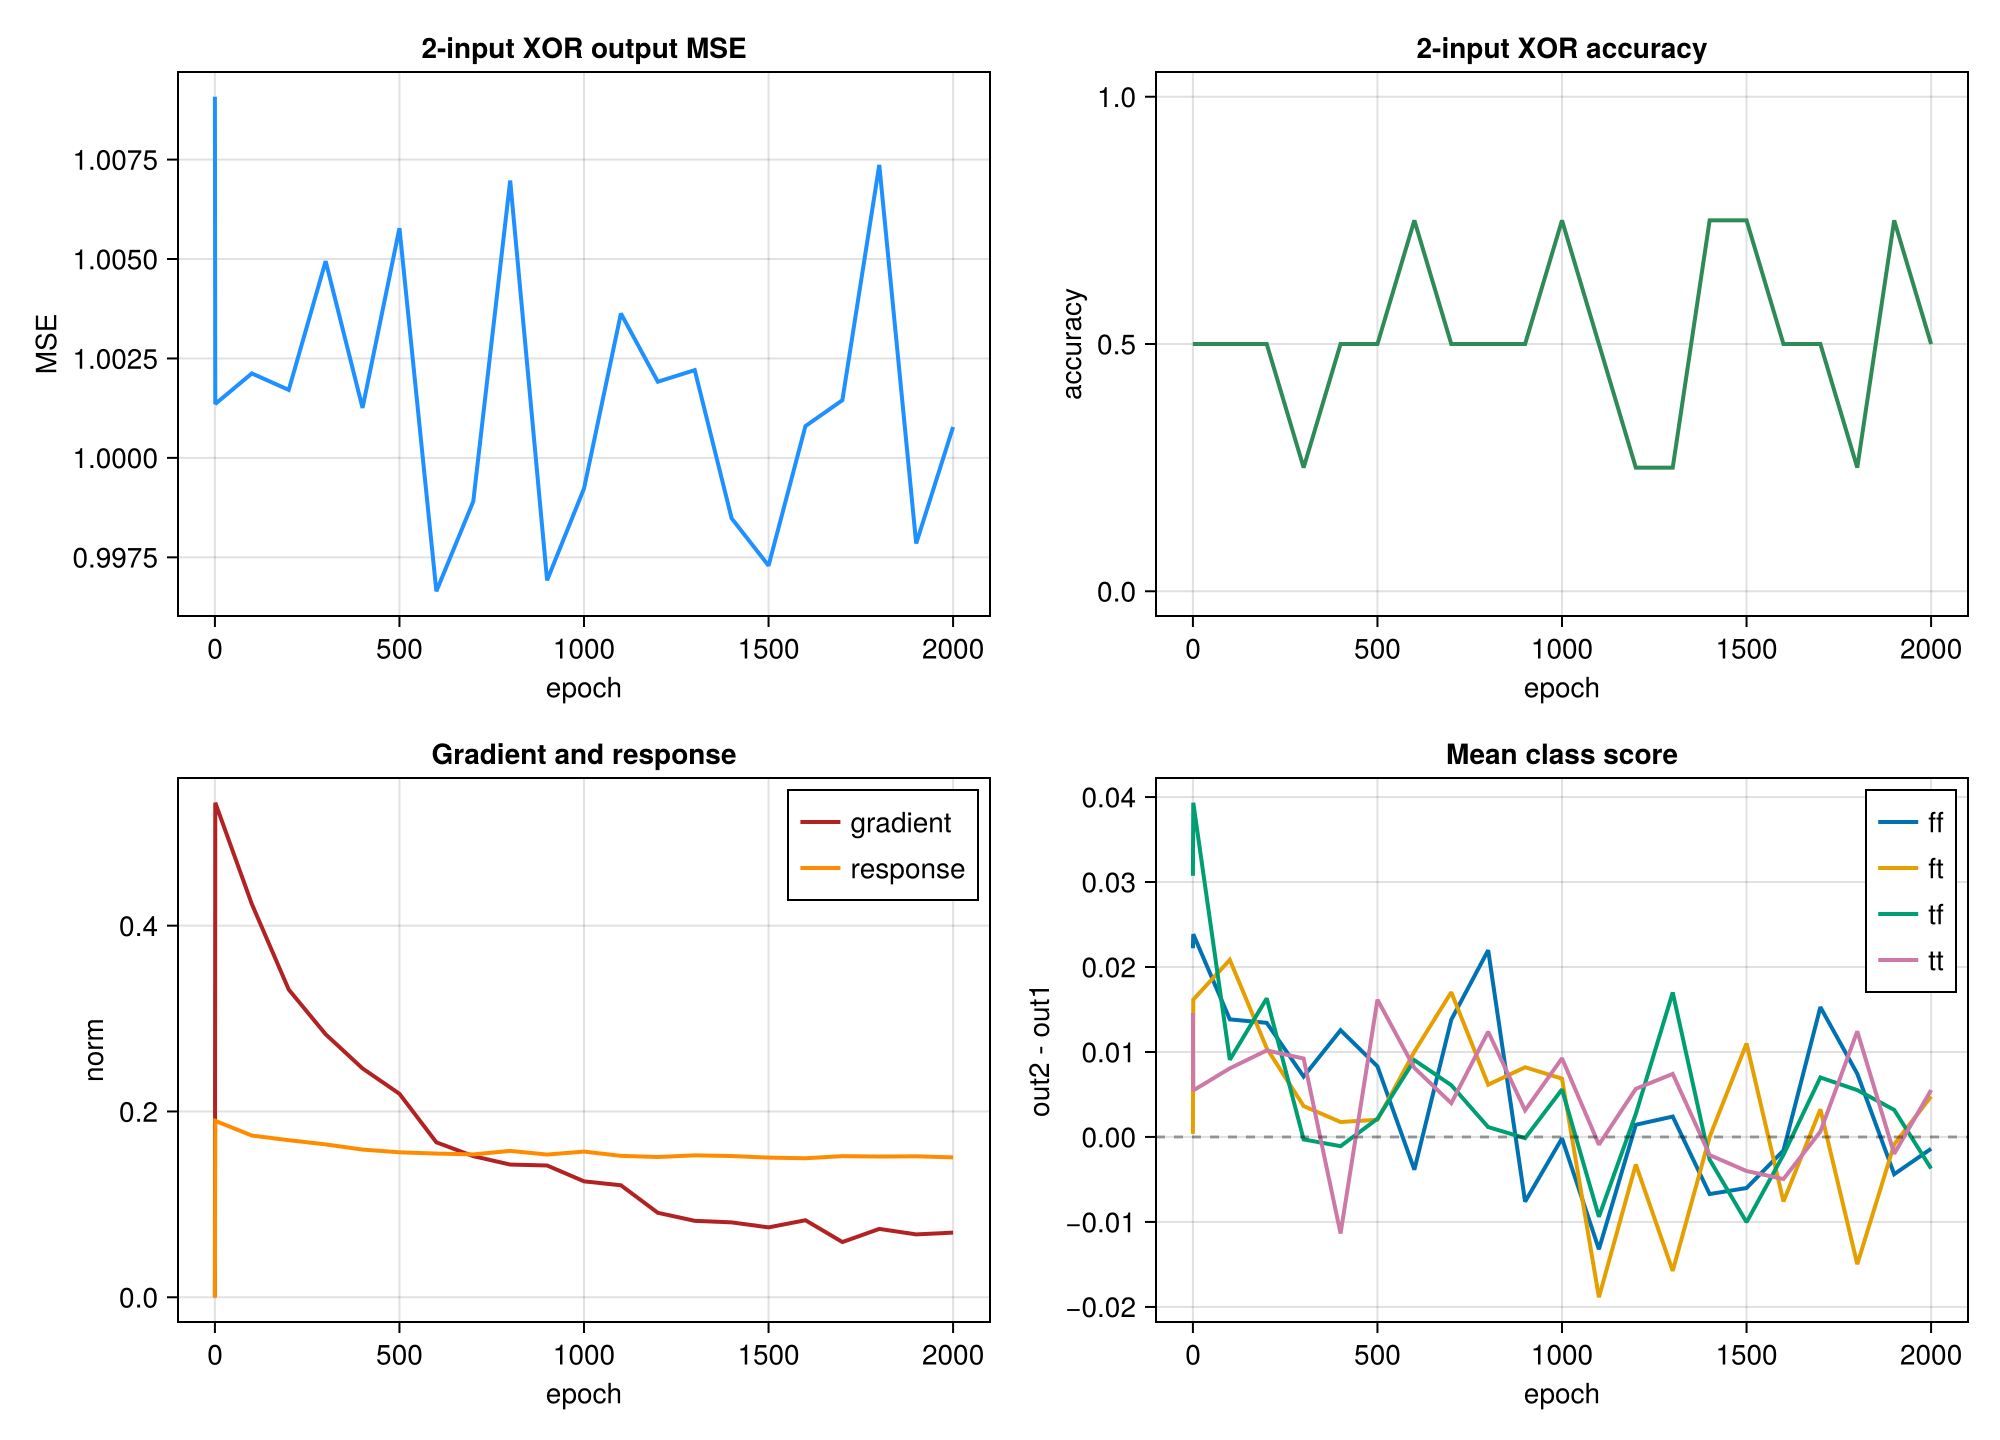

Source data for this figure (header and first rows):
epoch, mse, accuracy, grad_norm, response_norm, param_delta, ff_out1, ff_out2, ff_std, ft_out1, ft_out2, ft_std, tf_out1, tf_out2, tf_std, tt_out1, tt_out2, tt_std
0, 1.009, 0.5, 0.0, 0.0, 0.0, -0.09962, -0.07741, 0.05215, -0.08559, -0.08522, 0.04366, -0.1005, -0.06975, 0.04696, -0.09584, -0.08125, 0.03955
1, 1.001, 0.5, 0.5324, 0.1899, 0.002417, -0.1025, -0.07868, 0.04165, -0.09871, -0.08255, 0.04724, -0.1061, -0.06682, 0.04524, -0.0869, -0.08142, 0.04654
100, 1.002, 0.5, 0.4233, 0.1741, 0.1869, -0.06837, -0.05453, 0.04313, -0.07433, -0.0535, 0.047, -0.06732, -0.05824, 0.04249, -0.07116, -0.06309, 0.04785
200, 1.002, 0.5, 0.3312, 0.1691, 0.3142, -0.05881, -0.04538, 0.03926, -0.05822, -0.04778, 0.04114, -0.05464, -0.03833, 0.04683, -0.05115, -0.04097, 0.0415
300, 1.005, 0.25, 0.2831, 0.1645, 0.4065, -0.04306, -0.03595, 0.04423, -0.04304, -0.03941, 0.04371, -0.04158, -0.04187, 0.04172, -0.04636, -0.03713, 0.04358
400, 1.001, 0.5, 0.2463, 0.159, 0.4742, -0.02832, -0.01576, 0.03991, -0.03495, -0.03319, 0.04231, -0.03888, -0.03997, 0.0463, -0.02933, -0.04069, 0.04604
500, 1.006, 0.5, 0.219, 0.1561, 0.5246, -0.03108, -0.02278, 0.04224, -0.02417, -0.02214, 0.0438, -0.03186, -0.02971, 0.05112, -0.03088, -0.01473, 0.03975
600, 0.9966, 0.75, 0.1668, 0.1547, 0.5615, -0.01075, -0.01461, 0.03847, -0.02258, -0.01254, 0.04043, -0.02166, -0.01263, 0.0423, -0.02768, -0.01955, 0.04701
700, 0.9989, 0.5, 0.1519, 0.1538, 0.5899, -0.01659, -0.002798, 0.04318, -0.02124, -0.0042, 0.04527, -0.02371, -0.01761, 0.045, -0.01504, -0.01107, 0.04299
800, 1.007, 0.5, 0.1428, 0.1576, 0.6113, -0.02168, 0.0002995, 0.0402, -0.01197, -0.005821, 0.04328, -0.01869, -0.01753, 0.04123, -0.01881, -0.006429, 0.04451
900, 0.9969, 0.5, 0.1419, 0.1536, 0.6277, -0.002507, -0.01012, 0.04029, -0.01317, -0.004964, 0.03985, -0.00651, -0.006651, 0.04185, -0.007074, -0.003939, 0.04167
1000, 0.9992, 0.75, 0.1248, 0.1568, 0.6375, -0.01277, -0.01293, 0.03987, -0.007826, -0.0009651, 0.0434, -0.009159, -0.003559, 0.0439, -0.008477, 0.0007841, 0.04222
1100, 1.004, 0.5, 0.1206, 0.1522, 0.6447, -0.001924, -0.01514, 0.04307, 0.003719, -0.01515, 0.0407, -0.003177, -0.01257, 0.05092, -0.007516, -0.00842, 0.04297
1200, 1.002, 0.25, 0.09092, 0.151, 0.6524, 0.001315, 0.002753, 0.04534, -0.00152, -0.004758, 0.04287, -0.003472, -0.000756, 0.04149, -0.004898, 0.0007684, 0.04081
1300, 1.002, 0.25, 0.08227, 0.1528, 0.6552, -0.008185, -0.005784, 0.0428, 0.004107, -0.01165, 0.04069, -0.006931, 0.01008, 0.0374, -0.009458, -0.002034, 0.04058
1400, 0.9985, 0.75, 0.08061, 0.152, 0.6577, 0.007644, 0.0009234, 0.04475, -0.0008639, -0.0008539, 0.04043, -0.004586, -0.007255, 0.0423, -0.00565, -0.00778, 0.04115
1500, 0.9973, 0.75, 0.07524, 0.1503, 0.6592, 0.0009503, -0.005055, 0.04566, -0.01234, -0.001344, 0.04201, 0.0008057, -0.009226, 0.03994, -0.0008289, -0.004838, 0.04388
1600, 1.001, 0.5, 0.08293, 0.1496, 0.6601, -0.003155, -0.004746, 0.04564, 0.002399, -0.0052, 0.04022, 0.002288, 0.0001885, 0.04137, 0.003713, -0.001241, 0.04515
1700, 1.001, 0.5, 0.05945, 0.1519, 0.6613, -0.001422, 0.01386, 0.04145, -0.006615, -0.003361, 0.04462, -0.00335, 0.003649, 0.04126, -0.002159, -0.001527, 0.04148
1800, 1.007, 0.25, 0.07358, 0.1515, 0.6664, -0.003472, 0.003966, 0.04702, 0.005872, -0.009102, 0.04647, 0.000625, 0.006137, 0.04174, -0.005421, 0.007012, 0.04053
1900, 0.9978, 0.75, 0.06767, 0.1517, 0.6669, 0.0005313, -0.00385, 0.04125, 0.004922, 0.004049, 0.04074, 0.004347, 0.007538, 0.04398, -0.0002972, -0.002275, 0.04187
2000, 1.001, 0.5, 0.06962, 0.1506, 0.6677, 0.002536, 0.001151, 0.0411, -0.004726, 3.4278229387448434e-5, 0.04929, 0.002138, -0.001575, 0.04301, -0.002554, 0.00296, 0.03838
